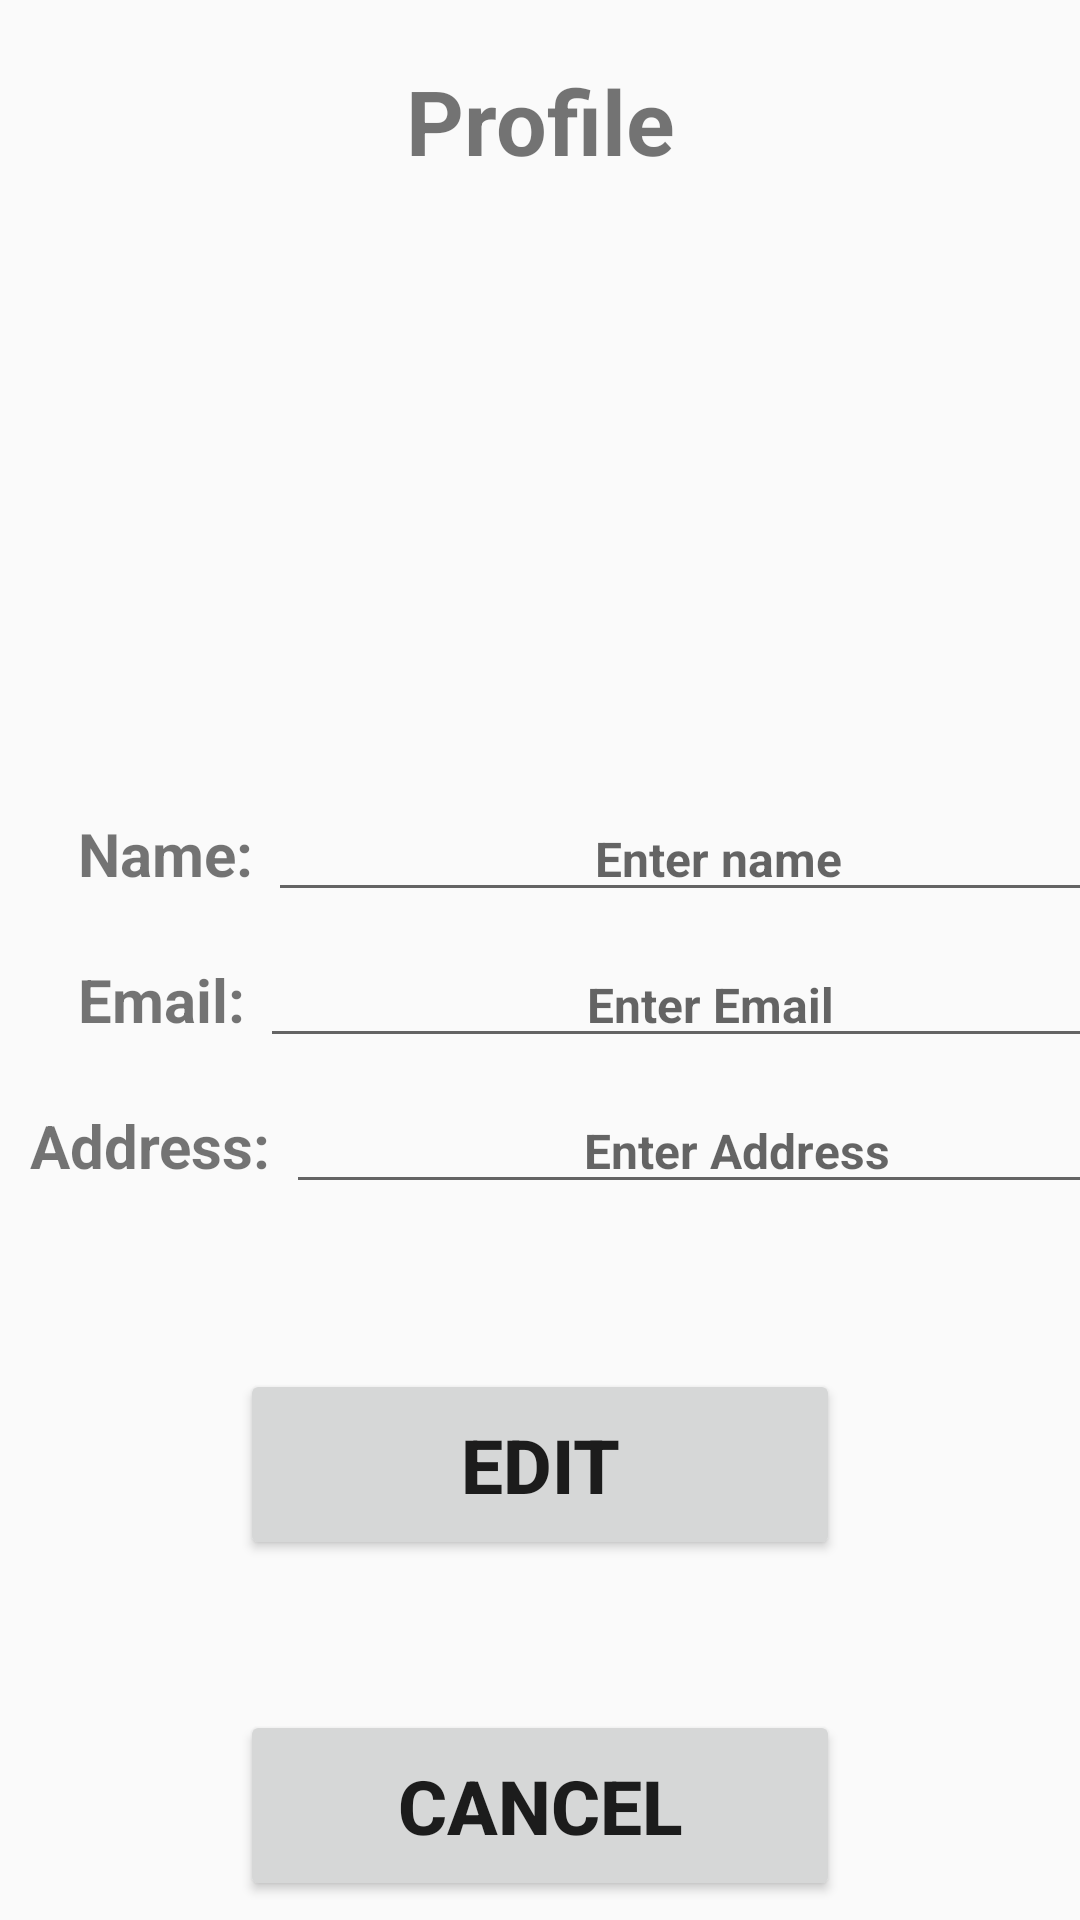

The Android layout XML behind this screen, and the referenced resources:
<!-- AndroidManifest.xml: application theme Theme.ContactMate -->
<!-- res/layout/profile.xml -->
<LinearLayout xmlns:android="http://schemas.android.com/apk/res/android"
    android:orientation="vertical"
    android:layout_width="match_parent"
    android:layout_height="match_parent">

    <TextView
        android:id="@+id/profileTitle"
        android:layout_width="match_parent"
        android:layout_height="wrap_content"
        android:text="Profile"
        android:textAlignment="center"
        android:textStyle="bold"
        android:textSize="30sp"
        android:paddingTop="20dp" />

    <ImageView
        android:id="@+id/profileImage"
        android:layout_width="180dp"
        android:layout_height="180dp"
        android:src="@drawable/profile_icon"
        android:layout_gravity="center"
        android:layout_marginTop="20dp" />

    <LinearLayout
        android:layout_width="match_parent"
        android:layout_height="wrap_content"
        android:orientation="horizontal"
        android:layout_marginVertical="5dp">
        <TextView
            android:id="@+id/nameLabel"
            android:layout_width="wrap_content"
            android:layout_height="wrap_content"
            android:text="Name: "
            android:textStyle="bold"
            android:paddingLeft="26dp"
            android:textSize="20sp" />

        <EditText
            android:id="@+id/nameInput"
            android:layout_width="300dp"
            android:layout_height="wrap_content"
            android:hint="Enter name"
            android:textAlignment="center"
            android:textSize="16sp"
            android:textStyle="bold" />
    </LinearLayout>

    <LinearLayout
        android:layout_width="match_parent"
        android:layout_height="wrap_content"
        android:orientation="horizontal"
        android:layout_marginVertical="5dp">
        <TextView
            android:id="@+id/emailLabel"
            android:layout_width="wrap_content"
            android:layout_height="wrap_content"
            android:text="Email: "
            android:textStyle="bold"
            android:paddingLeft="26dp"
            android:textSize="20sp" />
        <EditText
            android:id="@+id/emailInput"
            android:layout_width="300dp"
            android:layout_height="wrap_content"
            android:hint="Enter Email"
            android:textStyle="bold"
            android:textAlignment="center"
            android:textSize="16sp" />
    </LinearLayout>

    <LinearLayout
        android:layout_width="match_parent"
        android:layout_height="wrap_content"
        android:orientation="horizontal"
        android:layout_marginVertical="5dp">
        <TextView
            android:id="@+id/addressLabel"
            android:layout_width="wrap_content"
            android:layout_height="wrap_content"
            android:text="Address: "
            android:textStyle="bold"
            android:paddingLeft="10dp"
            android:textSize="20sp" />
        <EditText
            android:id="@+id/addressInput"
            android:layout_width="300dp"
            android:layout_height="wrap_content"
            android:hint="Enter Address"
            android:textStyle="bold"
            android:textAlignment="center"
            android:textSize="16sp" />
    </LinearLayout>

    <Button
        android:id="@+id/editButton"
        android:layout_width="match_parent"
        android:layout_marginLeft="80dp"
        android:layout_marginRight="80dp"
        android:padding="15dp"
        android:layout_height="wrap_content"
        android:layout_marginTop="50dp"
        android:text="EDIT"
        android:textSize="25sp"
        android:textStyle="bold" />

    <Button
        android:id="@+id/cancelButton"
        android:layout_width="match_parent"
        android:layout_marginLeft="80dp"
        android:layout_marginRight="80dp"
        android:padding="15dp"
        android:layout_height="wrap_content"
        android:layout_marginTop="50dp"
        android:text="Cancel"
        android:textSize="25sp"
        android:textStyle="bold" />

</LinearLayout>
<!-- resources referenced by this layout -->
<resources>
  <style name="Theme.ContactMate" parent="android:Theme.Material.Light.NoActionBar" />
</resources>
